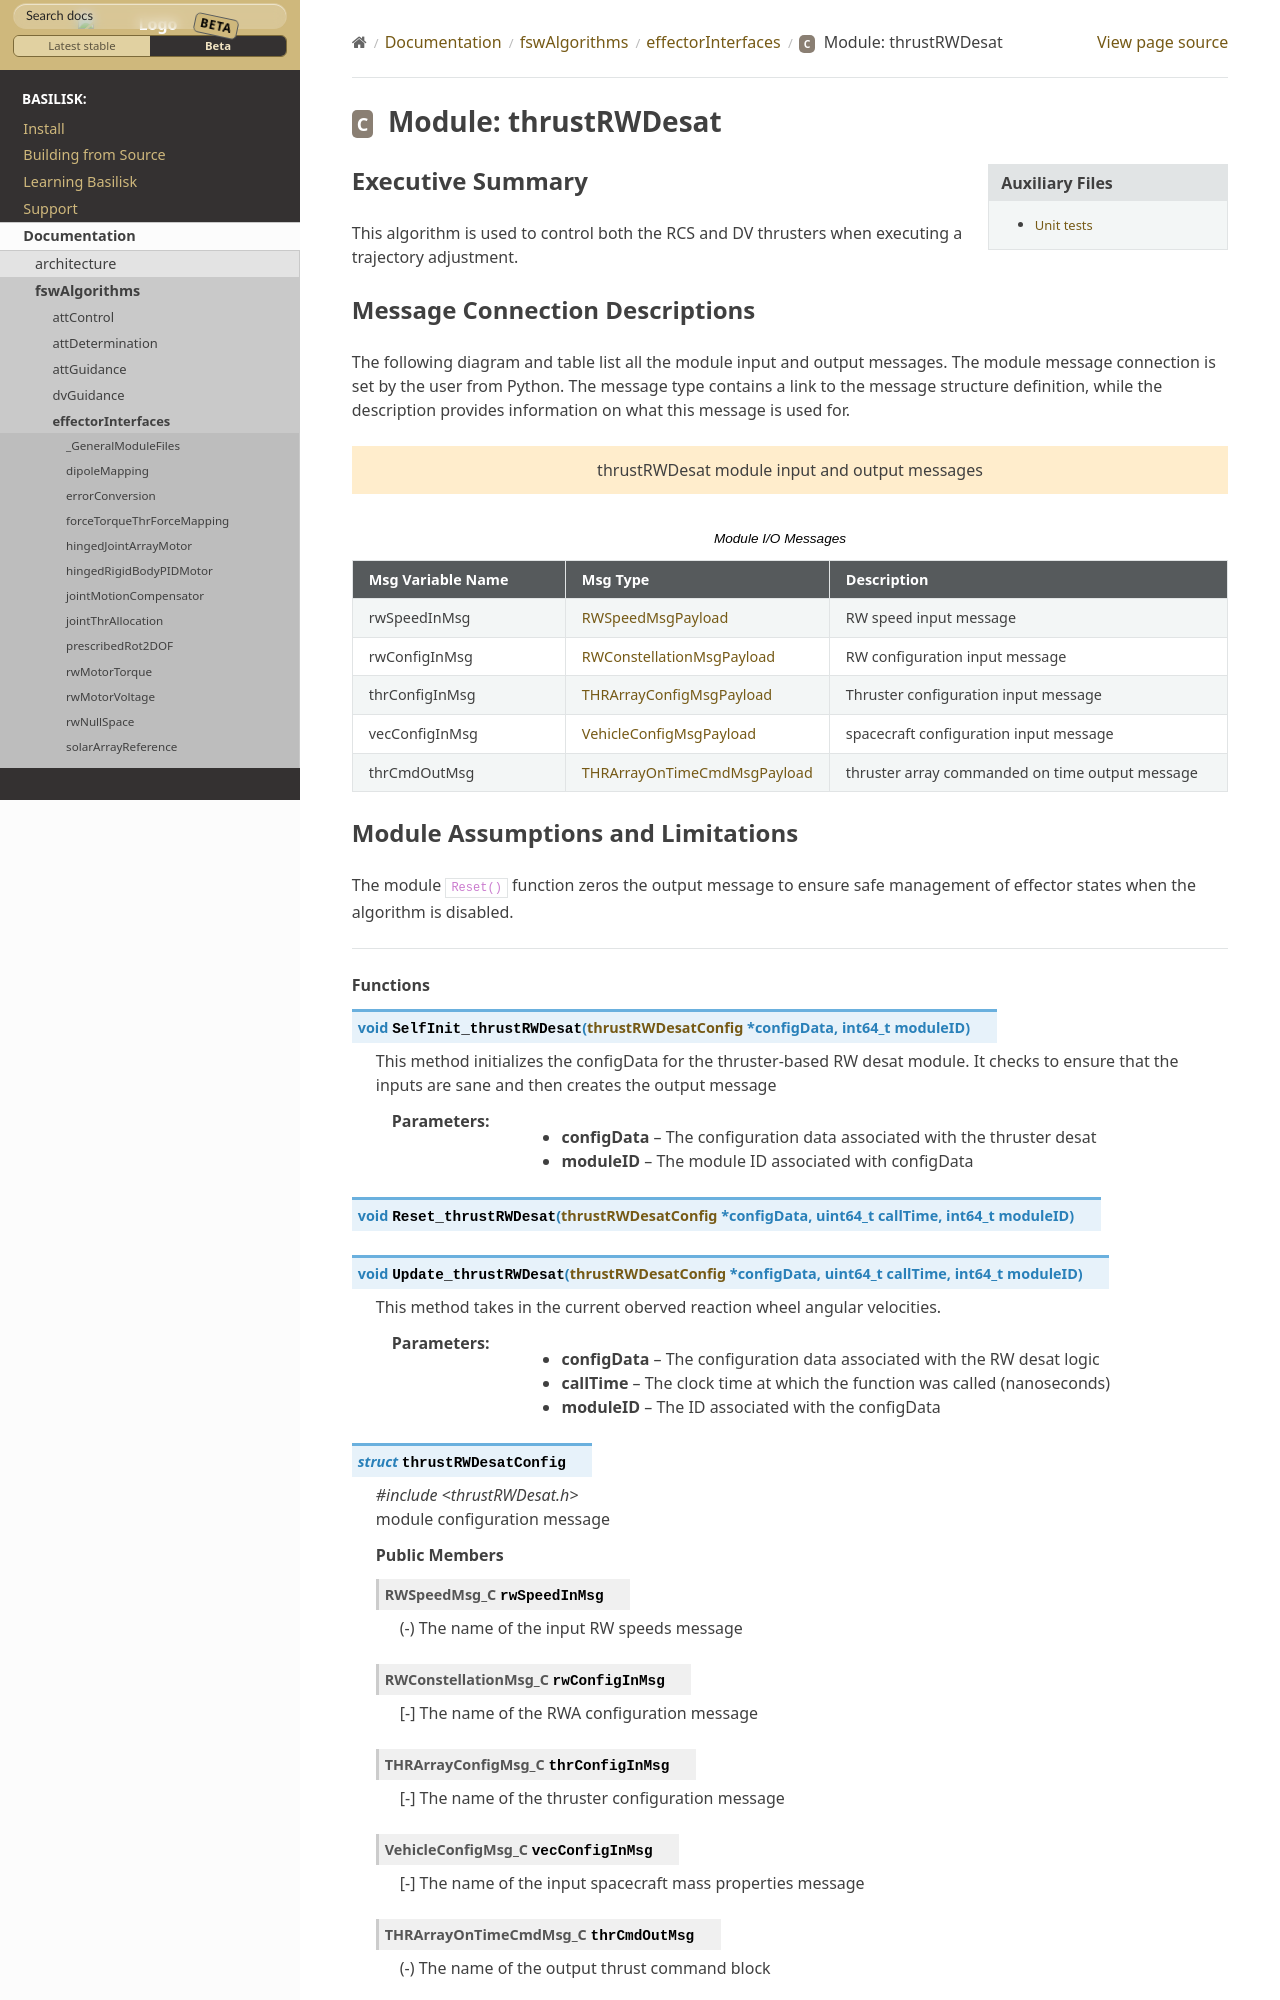

repository: AVSLab/basilisk · page: develop/Documentation/fswAlgorithms/effectorInterfaces/thrustRWDesat/thrustRWDesat.html · generator: sphinx

Executive Summary
-----------------

This algorithm is used to control both the RCS and DV thrusters when
executing a trajectory adjustment.


Message Connection Descriptions
-------------------------------
The following diagram and table list all the module input and output messages.  The module message connection is
set by the user from Python.  The message type contains a link to the message structure definition, while the
description provides information on what this message is used for.

.. bsk-module-io:: thrustRWDesat
    :caption: Module I/O Messages
